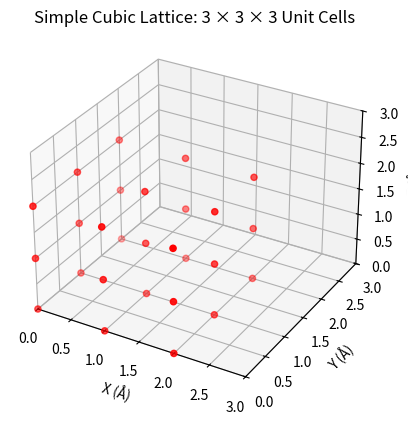

Generate this figure with matplotlib:
import numpy as np
import matplotlib.pyplot as plt

def generate_scc_lattice(n=3, a=1.0):
    """
    Generates atomic positions for a Simple Cubic (SCC) lattice.

    Args:
        n (int): Number of unit cells along each dimension.
        a (float): Lattice constant.

    Returns:
        np.ndarray: Array of shape (N, 3) with atomic coordinates.
    """
    atom_positions = []
    # SCC has only one atom at (0,0,0) per cell
    basis = [[0.0, 0.0, 0.0]]

    for i in range(n):
        for j in range(n):
            for k in range(n):
                for b in basis:
                    atom_positions.append([
                        (i + b[0]) * a,
                        (j + b[1]) * a,
                        (k + b[2]) * a
                    ])
    return np.array(atom_positions)

def plot_scc_lattice(positions, n, a):
    """
    Plots the generated SCC lattice in 3D.
    """
    fig = plt.figure()
    ax = fig.add_subplot(111, projection='3d')
    ax.scatter(positions[:, 0], positions[:, 1], positions[:, 2], c='r', marker='o')

    ax.set_xlabel('X (Å)')
    ax.set_ylabel('Y (Å)')
    ax.set_zlabel('Z (Å)')
    ax.set_title(f'Simple Cubic Lattice: {n} × {n} × {n} Unit Cells')

    limit = n * a
    ax.set_xlim([0, limit])
    ax.set_ylim([0, limit])
    ax.set_zlim([0, limit])

    plt.show()

if __name__ == '__main__':
    n = 3     # Number of unit cells along each axis
    a = 1.0   # Lattice constant (Å)

    scc_positions = generate_scc_lattice(n, a)

    # Save to XYZ file
    with open('scc.xyz', 'w') as f:
        f.write(f"{len(scc_positions)}\n")
        f.write(f"SCC lattice: {n}x{n}x{n} unit cells, a={a} Å\n")
        for pos in scc_positions:
            f.write(f"C {pos[0]:.4f} {pos[1]:.4f} {pos[2]:.4f}\n")

    print(f"Generated {len(scc_positions)} atomic positions and saved to scc.xyz")

    plot_scc_lattice(scc_positions, n, a)
